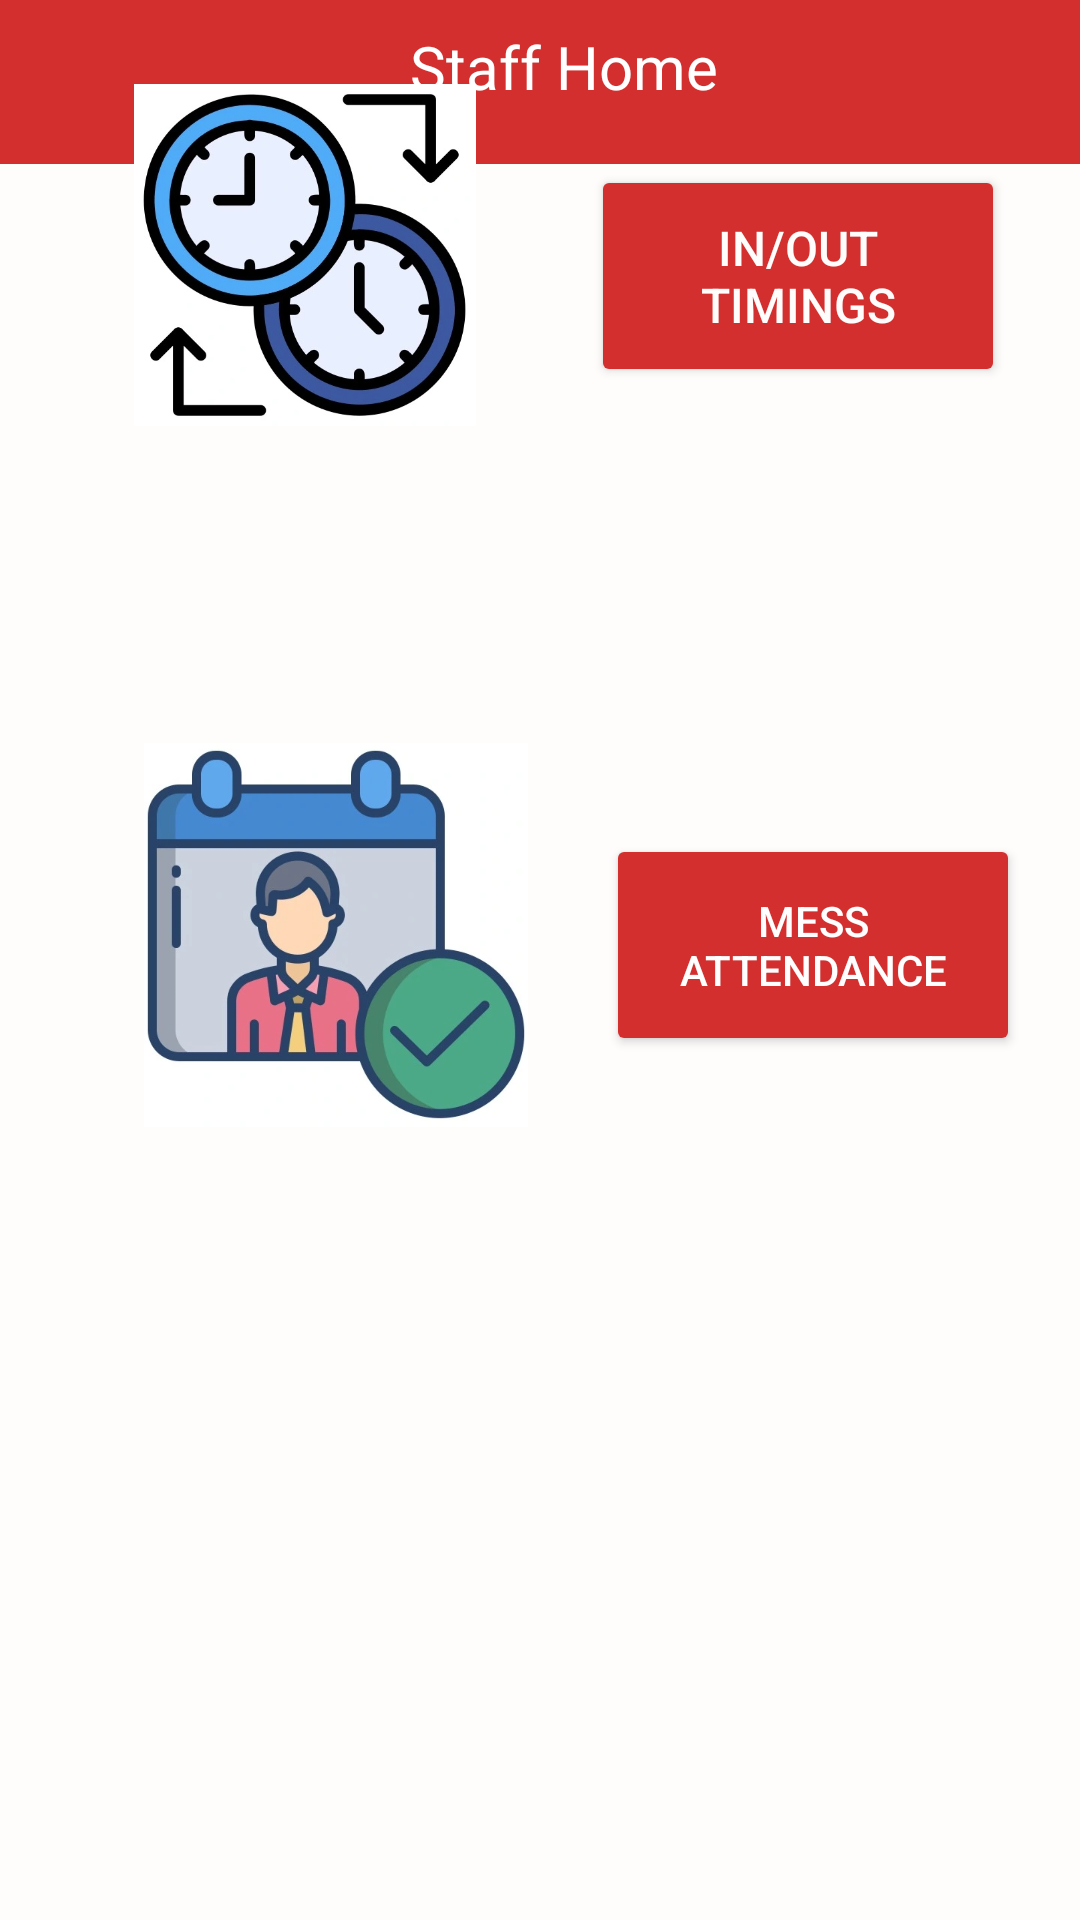

Android layout source for this screen:
<!-- AndroidManifest.xml: application theme Theme.HostelManagementNew -->
<!-- res/layout/activity_staff_home.xml -->
<?xml version="1.0" encoding="utf-8"?>
<androidx.constraintlayout.widget.ConstraintLayout xmlns:android="http://schemas.android.com/apk/res/android"
    xmlns:app="http://schemas.android.com/apk/res-auto"
    xmlns:tools="http://schemas.android.com/tools"
    android:id="@+id/main"
    android:layout_width="match_parent"
    android:layout_height="match_parent"
    android:background="#FFFCFC"
    tools:context=".Staff_home">

    

    


    <androidx.appcompat.widget.Toolbar
        android:id="@+id/toolbar"
        android:layout_width="match_parent"
        android:layout_height="65dp"
        android:background="#d32f2f"
        android:theme="@style/ThemeOverlay.AppCompat.Dark.ActionBar"
        app:layout_constraintBottom_toTopOf="@+id/scrollView2"
        app:layout_constraintEnd_toEndOf="parent"
        app:layout_constraintHorizontal_bias="0.0"
        app:layout_constraintStart_toStartOf="parent"
        app:layout_constraintTop_toTopOf="parent"
        app:layout_constraintVertical_bias="0.202">

        <RelativeLayout
            android:layout_width="match_parent"
            android:layout_height="wrap_content"
            tools:layout_editor_absoluteX="18dp"
            tools:layout_editor_absoluteY="52dp">

            <TextView
                android:id="@+id/title"
                android:layout_width="wrap_content"
                android:layout_height="wrap_content"
                android:layout_centerInParent="true"
                android:text="Staff Home"
                android:textColor="@android:color/white"
                android:textSize="20sp" />

            <ImageView
                android:id="@+id/staff_menu_icon"
                android:layout_width="wrap_content"
                android:layout_height="wrap_content"
                android:layout_alignParentEnd="true"
                android:contentDescription="Menu"
                android:padding="10dp"
                android:src="@drawable/baseline_menu_24" />

        </RelativeLayout>
    </androidx.appcompat.widget.Toolbar>

    <ScrollView
        android:id="@+id/scrollView2"
        android:layout_width="360dp"
        android:layout_height="504dp"
        android:layout_marginBottom="124dp"
        app:layout_constraintBottom_toBottomOf="parent"
        app:layout_constraintEnd_toEndOf="parent"
        app:layout_constraintHorizontal_bias="0.49"
        app:layout_constraintStart_toStartOf="parent">

        <RelativeLayout
            android:layout_width="match_parent"
            android:layout_height="wrap_content"
            android:padding="16dp">

            

            

            <ImageView
                android:id="@+id/image1"
                android:layout_width="139dp"
                android:layout_height="114dp"
                android:layout_alignParentStart="true"
                android:layout_marginStart="16dp"
                android:layout_marginEnd="16dp"
                android:contentDescription="In/Out Timings Icon"
                android:src="@drawable/timing" />


            <Button
                android:id="@+id/staff_inoutBtn"
                android:layout_width="138dp"
                android:layout_height="74dp"
                android:layout_alignTop="@id/image1"
                android:layout_marginStart="10dp"
                android:layout_marginTop="27dp"
                android:layout_toEndOf="@id/image1"
                android:backgroundTint="#d32f2f"
                android:text="In/Out Timings"
                android:textColor="#FFFCFC"
                android:textSize="16sp" />

            <ImageView
                android:id="@+id/image2"
                android:layout_width="128dp"
                android:layout_height="141dp"
                android:layout_below="@id/staff_inoutBtn"
                android:layout_alignParentStart="true"
                android:layout_marginStart="32dp"
                android:layout_marginTop="112dp"
                android:layout_marginEnd="16dp"
                android:contentDescription="Mess Icon"
                android:scaleType="fitCenter"
                android:src="@drawable/schadule" />

            <Button
                android:id="@+id/staff_mess_btn"
                android:layout_width="138dp"
                android:layout_height="74dp"
                android:layout_alignTop="@id/image2"
                android:layout_marginStart="10dp"
                android:layout_marginTop="37dp"
                android:layout_toEndOf="@id/image2"
                android:backgroundTint="#d32f2f"
                android:text="Mess Attendance"
                android:textColor="#FFFEFE" />


        </RelativeLayout>
    </ScrollView>
</androidx.constraintlayout.widget.ConstraintLayout>
<!-- resources referenced by this layout -->
<resources>
  <!-- drawable schadule: webp bitmap (drawable, 18196 bytes) -->
  <!-- drawable timing: webp bitmap (drawable, 25532 bytes) -->
  <style name="Theme.HostelManagementNew" parent="Base.Theme.HostelManagementNew" />
  <style name="Base.Theme.HostelManagementNew" parent="Theme.Material3.DayNight.NoActionBar">
          
          
      </style>
</resources>
